Image classification data set "object_crops_split_3" (n21twn/Vision_Eindopdracht on GitHub). Class labels (13): ace, eight, five, four, jack, king, nine, queen, seven, six, ten, three, two.

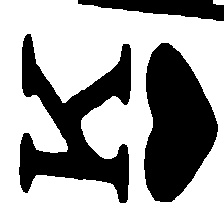
Label: king

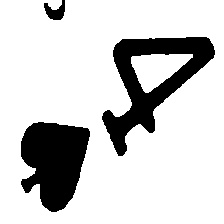
Label: four

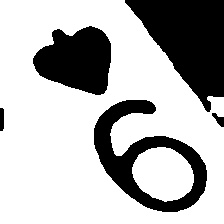
Label: nine

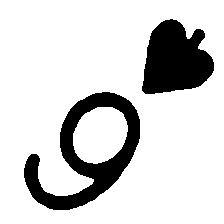
Label: six

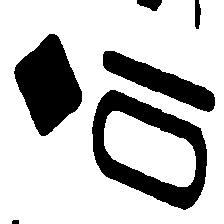
Label: ten

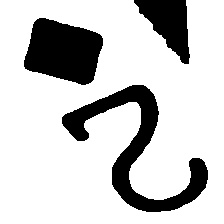
Label: two
